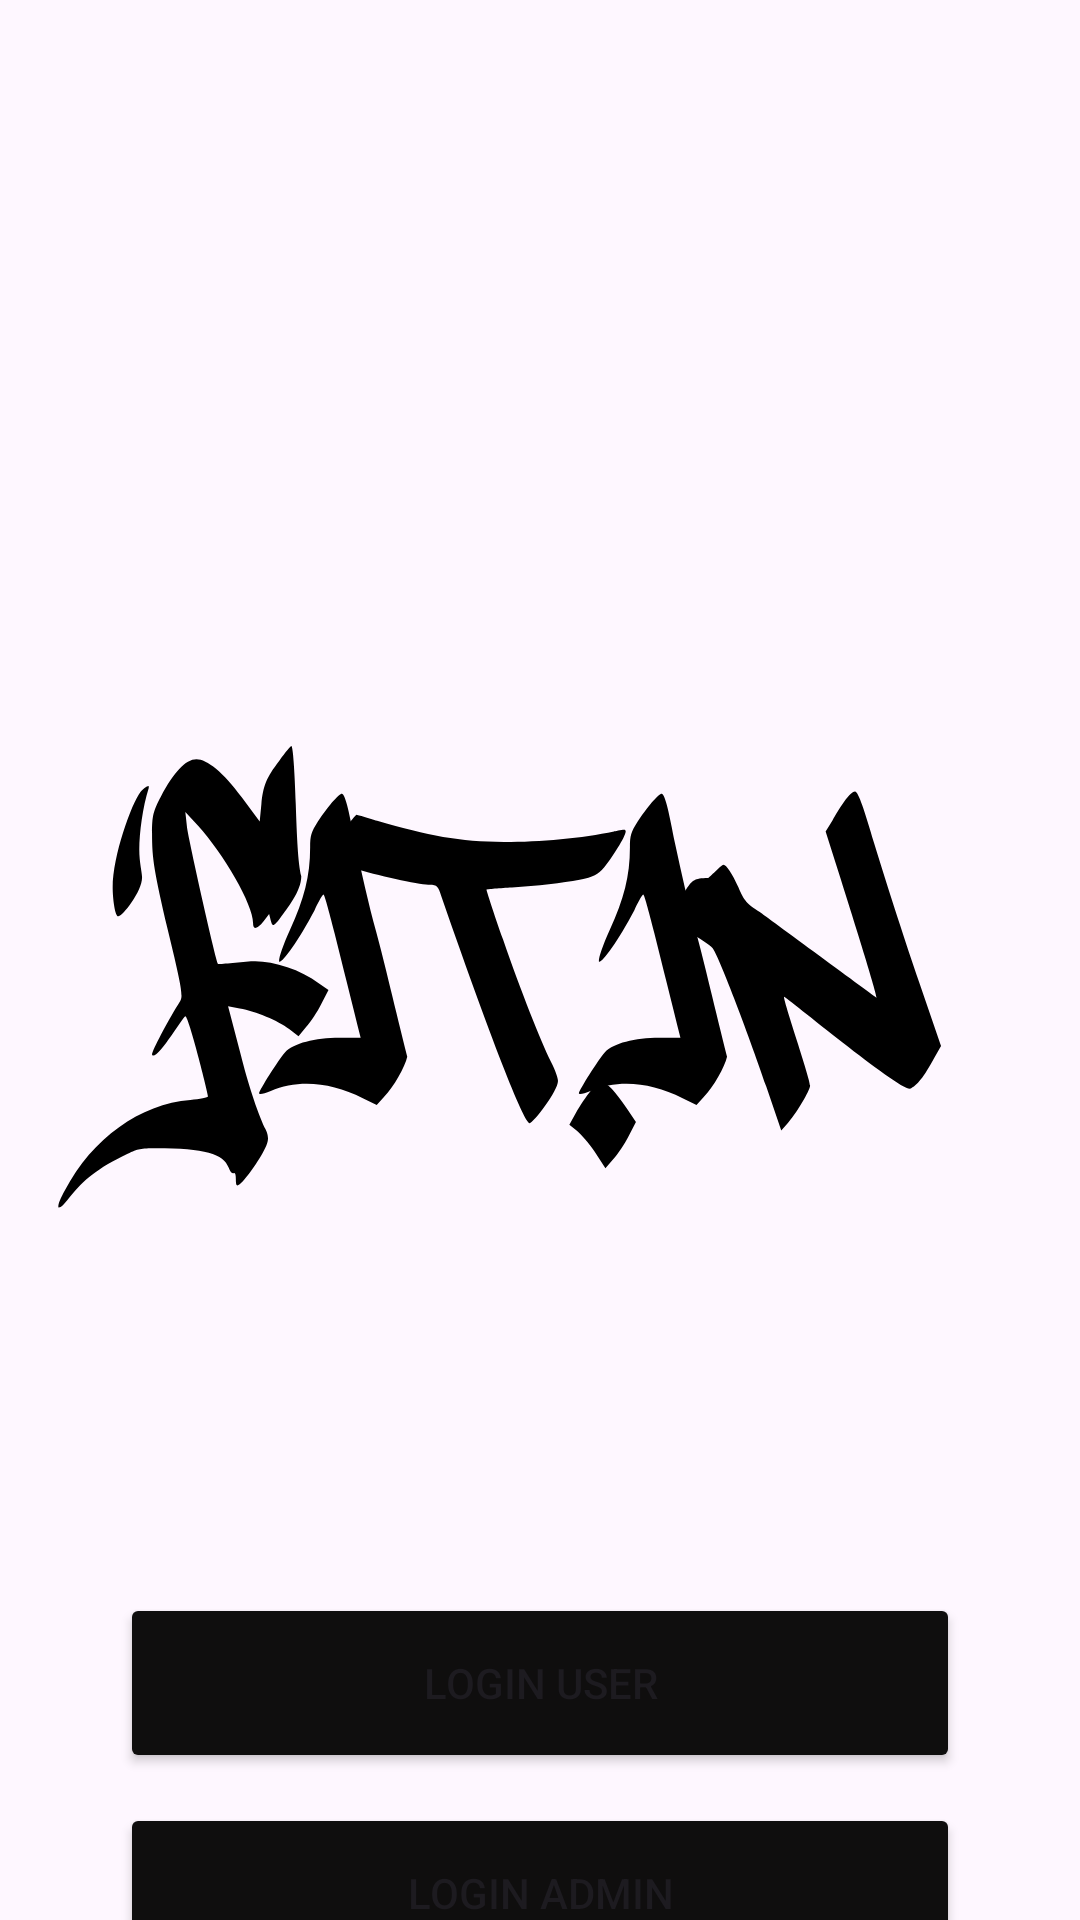

The Android layout XML behind this screen, and the referenced resources:
<!-- AndroidManifest.xml: application theme Theme.ECommerceFitIn -->
<!-- res/layout/activity_on_boarding.xml -->
<?xml version="1.0" encoding="utf-8"?>
<androidx.constraintlayout.widget.ConstraintLayout xmlns:android="http://schemas.android.com/apk/res/android"
    xmlns:app="http://schemas.android.com/apk/res-auto"
    xmlns:tools="http://schemas.android.com/tools"
    android:id="@+id/main"
    android:layout_width="match_parent"
    android:layout_height="match_parent"
    tools:context=".loginRegis.OnBoardingActivity">

    <ImageView
        android:id="@+id/imageView4"
        android:layout_width="550dp"
        android:layout_height="550dp"
        app:layout_constraintBottom_toBottomOf="@+id/buttonLoginAdmin"
        app:layout_constraintEnd_toEndOf="parent"
        app:layout_constraintStart_toStartOf="parent"
        app:layout_constraintTop_toTopOf="parent"
        app:srcCompat="@drawable/fitin_logo" />

    <androidx.constraintlayout.widget.Guideline
        android:id="@+id/guideline"
        android:layout_width="wrap_content"
        android:layout_height="wrap_content"
        android:orientation="horizontal"
        app:layout_constraintGuide_begin="531dp" />

    <Button
        android:id="@+id/buttonLoginUser"
        android:layout_width="0dp"
        android:layout_height="60dp"
        android:layout_marginLeft="40dp"
        android:layout_marginRight="40dp"
        android:text="Login User"
        android:backgroundTint="@color/black"
        app:layout_constraintEnd_toEndOf="parent"
        app:layout_constraintStart_toStartOf="parent"
        app:layout_constraintTop_toTopOf="@+id/guideline" />

    <Button
        android:id="@+id/buttonLoginAdmin"
        android:layout_width="0dp"
        android:layout_height="60dp"
        android:layout_marginTop="10dp"
        android:backgroundTint="@color/black"
        android:text="Login Admin"
        app:layout_constraintEnd_toEndOf="@+id/buttonLoginUser"
        app:layout_constraintStart_toStartOf="@+id/buttonLoginUser"
        app:layout_constraintTop_toBottomOf="@+id/buttonLoginUser" />
</androidx.constraintlayout.widget.ConstraintLayout>
<!-- resources referenced by this layout -->
<resources>
  <color name="black">#0F0E0E</color>
  <!-- drawable fitin_logo: vector/xml drawable (drawable, 8581 chars, omitted) -->
  <style name="Theme.ECommerceFitIn" parent="Base.Theme.ECommerceFitIn" />
  <style name="Base.Theme.ECommerceFitIn" parent="Theme.Material3.DayNight.NoActionBar">
          
          
      </style>
</resources>
